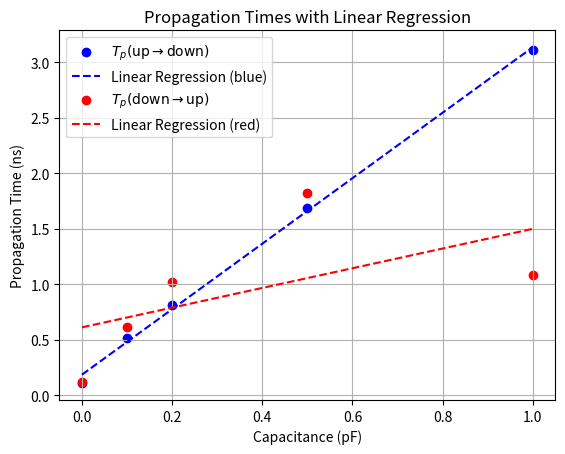

Recreate this plot in Python.
import matplotlib.pyplot as plt
import numpy as np
from scipy.stats import linregress

# Data from the table
capacitance = np.array([0, 0.1, 0.2, 0.5, 1])  # in pF
tp_up_to_down = np.array([0.11, 0.52, 0.81, 1.69, 3.11])  # in ns
tp_down_to_up = np.array([0.12, 0.62, 1.02, 1.82, 1.08])  # in ns

# Perform linear regression on the blue points
slope_blue, intercept_blue, r_value_blue, _, _ = linregress(capacitance, tp_up_to_down)

# Perform linear regression on the red points
slope_red, intercept_red, r_value_red, _, _ = linregress(capacitance, tp_down_to_up)

# Generate the regression lines
regression_line_blue = slope_blue * capacitance + intercept_blue
regression_line_red = slope_red * capacitance + intercept_red

# Plot scatter points and regression lines
plt.scatter(capacitance, tp_up_to_down, color='blue', label=r'$T_p(\text{up} \to \text{down})$')
plt.plot(capacitance, regression_line_blue, color='blue', linestyle='--', label='Linear Regression (blue)')

plt.scatter(capacitance, tp_down_to_up, color='red', label=r'$T_p(\text{down} \to \text{up})$')
plt.plot(capacitance, regression_line_red, color='red', linestyle='--', label='Linear Regression (red)')

# Add labels, legend, and title
plt.xlabel('Capacitance (pF)')
plt.ylabel('Propagation Time (ns)')
plt.title('Propagation Times with Linear Regression')
plt.legend()
plt.grid(True)

# Show the plot
plt.show()
